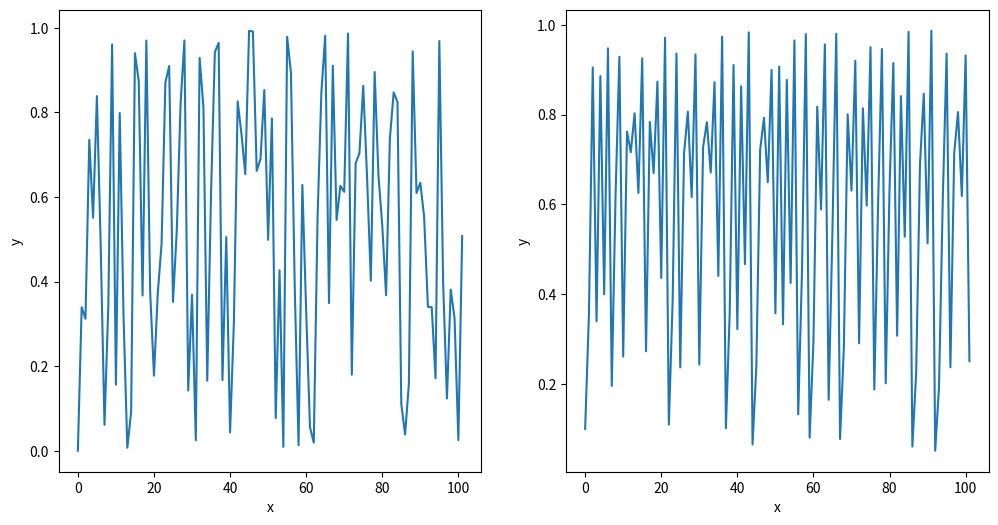
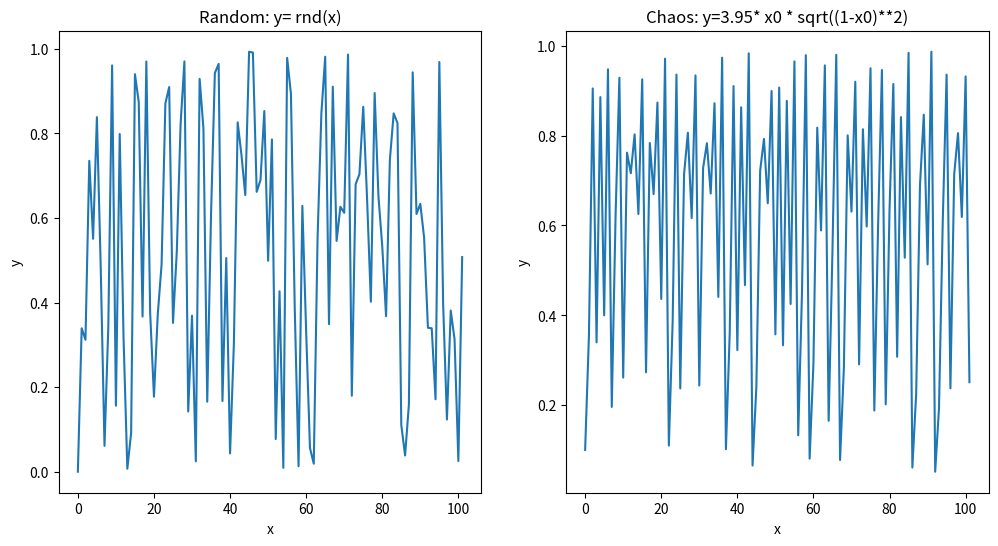
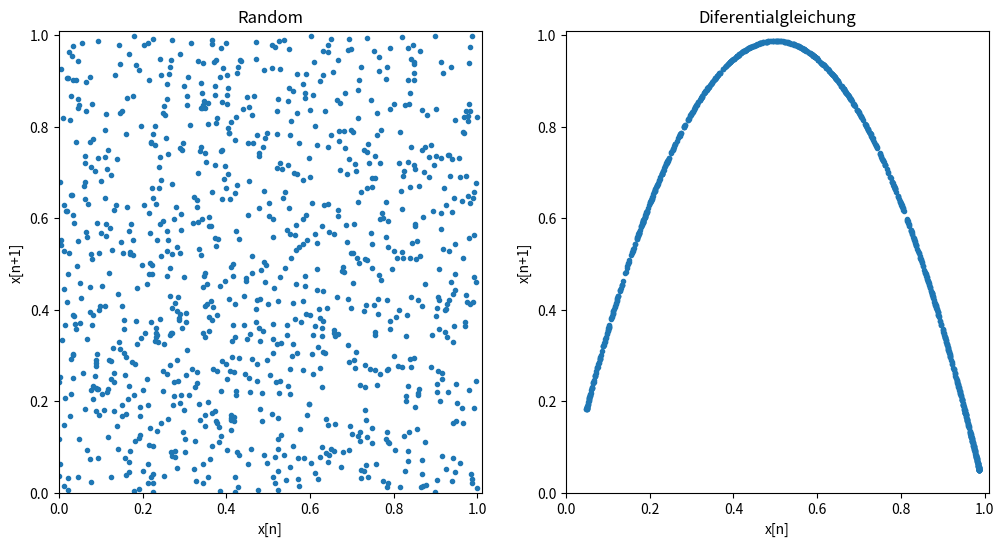

Write Python code to recreate these figures, in order.
#Import
import numpy as np
import random as rnd
import matplotlib.pyplot as plt

#Definition Diferentialgleichung
def det_Gleichung(x_0):
    x_1=3.95*x_0*np.sqrt((1-x_0)**2)
    return x_1

#Angabe Parameter
x0=0.1
n=100
n_p=1000

#Erstellen leerer Listen
rnd_array   =   np.empty((n+2 ,1))
rnd_array_p =   np.empty((n_p+1,1))
det_array   =   np.empty((n+2 ,1))
det_array_p =   np.empty((n_p+2,1))
N_array     =   np.empty((n+2 ,1))

det_array   [0]=[x0]
det_array_p [0]=[x0]



#Numerische Lösung Berechnen und hinzufügen in Liste
for i in range(0,n+1):

    det_array[i+1]=(det_Gleichung(det_array[i]))
    rnd_array[i+1]=rnd.uniform(0,1)
    N_array[i+1]= i+1

#Diagram 1____ Vergleich Chaos vs Zufall (ohne Titel)

plt.figure(figsize=(12,6))

plt.subplot(121)
plt.plot(N_array,rnd_array)
plt.xlabel("x")
plt.ylabel("y")

plt.subplot(122)
plt.plot(N_array,det_array)
plt.xlabel("x")
plt.ylabel("y")
plt.show()

#Diagram 2____ Vergleich Chaos vs Zufall (mit Titel)

plt.figure(figsize=(12,6))

plt.subplot(121)
plt.plot(N_array,rnd_array)
plt.xlabel("x")
plt.ylabel("y")
plt.title("Random: y= rnd(x)")

plt.subplot(122)
plt.plot(N_array,det_array)
plt.xlabel("x")
plt.ylabel("y")
plt.title("Chaos: y=3.95* x0 * sqrt((1-x0)**2)")
plt.show()



#Phasendiagramm Berechnung

for i in range(0,n_p):
    det_array_p[i+1]=(det_Gleichung(det_array_p[i]))
    rnd_array_p[i+1]=rnd.uniform(0,1)

det_list_0=det_array_p[:-1,0].tolist()
det_list_1=det_array_p[:-1,0].tolist()

rnd_list_0=rnd_array_p[:-1,0].tolist()
rnd_list_1=rnd_array_p[:-1,0].tolist()

det_list_0.pop(0)
det_list_1.pop(len(det_list_1)-1)

rnd_list_0.pop(0)
rnd_list_1.pop(len(rnd_list_1)-1)

#Diagram 2____ Phasendiagram

plt.figure(figsize=(12,6))

plt.subplot(122)
plt.plot(det_list_1,det_list_0,".")
plt.title("Diferentialgleichung")
plt.ylabel("x[n+1]")
plt.xlabel("x[n]")
plt.xlim(0,1.01)
plt.ylim(0,1.01)

plt.subplot(121)
plt.plot(rnd_list_1,rnd_list_0,".")
plt.title("Random")
plt.ylabel("x[n+1]")
plt.xlabel("x[n]")
plt.xlim(0,1.01)
plt.ylim(0,1.01)
plt.show()

print("Finish him")